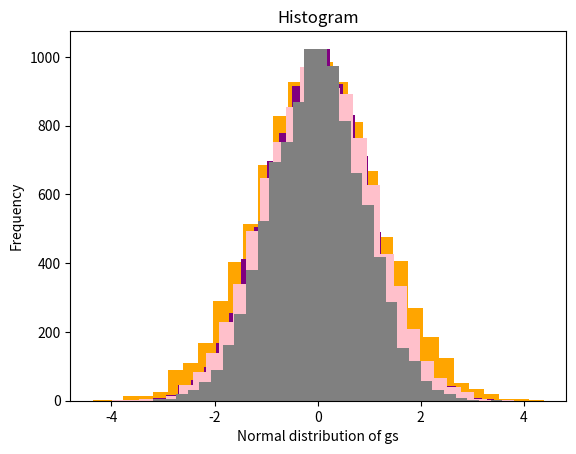

This chart was generated by the following Python code:
import numpy as np
import matplotlib.pyplot as plt
from scipy import stats 
from scipy.stats import poisson
from scipy.stats import norm
# You need to import the stats module
num_samples = 10000
np.random.seed(564221)
# 1a
# Write the code for generating the gs variable. 
# This is the simplest random variable of the problem 
# and can be generated independent of the others.
mean_value = 7.25
standard_deviation = 1.220238
mean_ptime = 120
std_dev_ptime = 30
gs= np.random.normal(mean_value, standard_deviation, num_samples)
#1b
#Perform the probability inrtegral transform 
# and replicate the associated plots.
mean = [0, 0, 0]
print(mean)
matrix = ([1.0, 0.6, -0.9],[0.6, 1.0, -0.5],[-0.9, -0.5, 1.0])
matrix_alt = np.array([[1.0, 0.6, -0.9, 0],[0.6, 1.0, -0.5, 0],[-0.9, -0.5, 1.0, 0],[1.0, 0, 0, 1.0]])
ak = np.random.multivariate_normal(mean, matrix, num_samples)[:,0]
pp = np.random.multivariate_normal(mean, matrix, num_samples)[:,1]
ptime = np.random.multivariate_normal(mean, matrix, num_samples)[:,2]


# 1c
# Perform the probability integral transform 
# and replicate the associated plots
ak_norm = stats.norm(0, 1).cdf(ak)
pp_norm = stats.norm(0, 1).cdf(pp)
ptime_norm = stats.norm(0, 1).cdf(ptime)

# Create histograms to visualize the transformed variables
plt.title('Histogram')
plt.hist(ak_norm, bins=30, alpha=1, label='ak_norm',color='orange')
plt.xlabel('Normal distribution of ak')
plt.ylabel('Frequency')
plt.hist(pp_norm, bins=30, alpha=1, label='pp_norm',color='purple')
plt.xlabel('Normal distribution of pp')
plt.ylabel('Frequency')
plt.hist(ptime_norm, bins=30, alpha=1, label='ptime_norm',color='pink')
plt.xlabel('Normal distribution of ptime')
plt.ylabel('Frequency')
plt.show()

# 1d
# Perform inverse transform sampling
# Define the target distribution (e.g., standard normal

ptime = norm.ppf(ptime_norm, loc=mean_ptime, scale=std_dev_ptime)
ak = poisson.ppf(ak_norm, 5)
pp = poisson.ppf(pp_norm, 20)


# Create histograms to visualize the transformed variables
plt.title('Histogram')
plt.hist(ak_norm, bins=30, alpha=1, label='ak_norm',color='orange')
plt.xlabel('Normal distribution of ak')
plt.ylabel('Frequency')
plt.hist(pp_norm, bins=30, alpha=1, label='pp_norm',color='purple')
plt.xlabel('Normal distribution of pp')
plt.ylabel('Frequency')
plt.hist(ptime_norm, bins=30, alpha=1, label='ptime_norm',color='pink')
plt.xlabel('Normal distribution of ptime')
plt.ylabel('Frequency')
plt.show()

# 1e
# Replicate the final 
# plot showcasing the correlations between the variables.

mean=[0, 0, 0, 0]
ak=np.random.multivariate_normal(mean, cov=matrix_alt, size=num_samples)[:,0]
pp=np.random.multivariate_normal(mean, cov=matrix_alt, size=num_samples)[:,1]
ptime=np.random.multivariate_normal(mean, cov=matrix_alt, size=num_samples)[:,2]
gs=np.random.multivariate_normal(mean, cov=matrix_alt, size=num_samples)[:,3]
plt.title('Histogram')
plt.hist(ak, bins=30, alpha=1, label='ak_norm',color='orange')
plt.xlabel('Normal distribution of ak')
plt.ylabel('Frequency')
plt.hist(pp, bins=30, alpha=1, label='pp_norm',color='purple')
plt.xlabel('Normal distribution of pp')
plt.ylabel('Frequency')
plt.hist(ptime, bins=30, alpha=1, label='ptime_norm',color='pink')
plt.xlabel('Normal distribution of ptime')
plt.ylabel('Frequency')
plt.hist(gs, bins=30, alpha=1, label='gs_norm',color='grey')
plt.xlabel('Normal distribution of gs')
plt.ylabel('Frequency')
plt.show()
